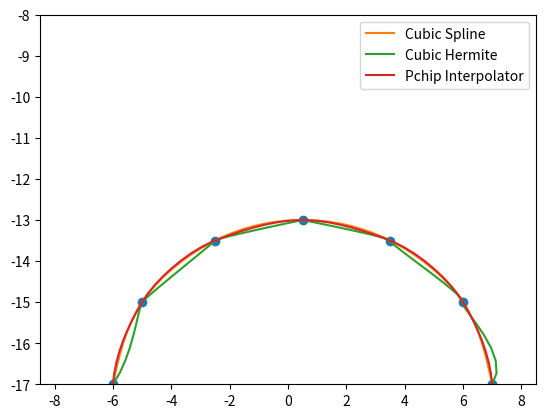

Python code for this plot:
from scipy.interpolate import CubicSpline
from scipy.interpolate import CubicHermiteSpline
from scipy.interpolate import PchipInterpolator
import matplotlib.pyplot as plt
import numpy as np

x_knots = np.array([-6, -5, -2.5, 0.5, 3.5, 6, 7])
y_knots = np.array([-17, -15, -13.5, -13, -13.5, -15, -17])
dy_knots = np.array([5,1,0.5,0,-0.5,-1,-5])

t_knots = np.linspace(0, 2.5, 7)
t_eval = np.linspace(0, 2.5, 50)

# Use 3 different spline functions to interpolate the x and y knots
c_spline_x = CubicSpline(t_knots, x_knots, bc_type='natural')
c_spline_y = CubicSpline(t_knots, y_knots, bc_type='natural')
ch_spline_x = CubicHermiteSpline(t_knots, x_knots, dy_knots)
ch_spline_y = CubicHermiteSpline(t_knots, y_knots, dy_knots)
p_spline_x = PchipInterpolator(t_knots, x_knots)
p_spline_y = PchipInterpolator(t_knots, y_knots)

# Calculate the individual x and y values based on the time steps
cubic_x = c_spline_x(t_eval)
cubic_y = c_spline_y(t_eval)
hermite_x = ch_spline_x(t_eval)
hermite_y = ch_spline_y(t_eval)
pchip_x = p_spline_x(t_eval)
pchip_y = p_spline_y(t_eval)

plt.clf()
plt.plot(x_knots,y_knots,'o')
plt.plot(cubic_x,cubic_y, label='Cubic Spline')
plt.plot(hermite_x,hermite_y, label='Cubic Hermite')
plt.plot(pchip_x,pchip_y, label='Pchip Interpolator')

plt.ylim(-17, -8)
plt.xlim(-8.5,8.5)
plt.legend()

plt.show()

# np.savetxt('/Users/<user>/Downloads/ME35_21-main/SampleCodes/Motor Carrier/x_vals.csv', pchip_x, delimiter=',')
# np.savetxt('/Users/<user>/Downloads/ME35_21-main/SampleCodes/Motor Carrier/legpath.csv', pchip_y, delimiter=',')